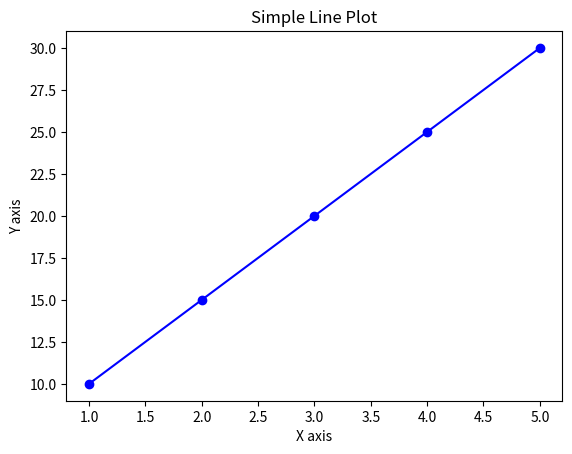

Reproduce this figure in Python.
import matplotlib.pyplot as plt


x = [1,2,3,4,5]
y =[10,15,20,25,30]

plt.plot(x,y, color='blue', marker='o' )



plt.title("Simple Line Plot")

plt.xlabel("X axis")

plt.ylabel("Y axis")


plt.savefig("line_plot.png",dpi=300, bbox_inches='tight', )

plt.show()
